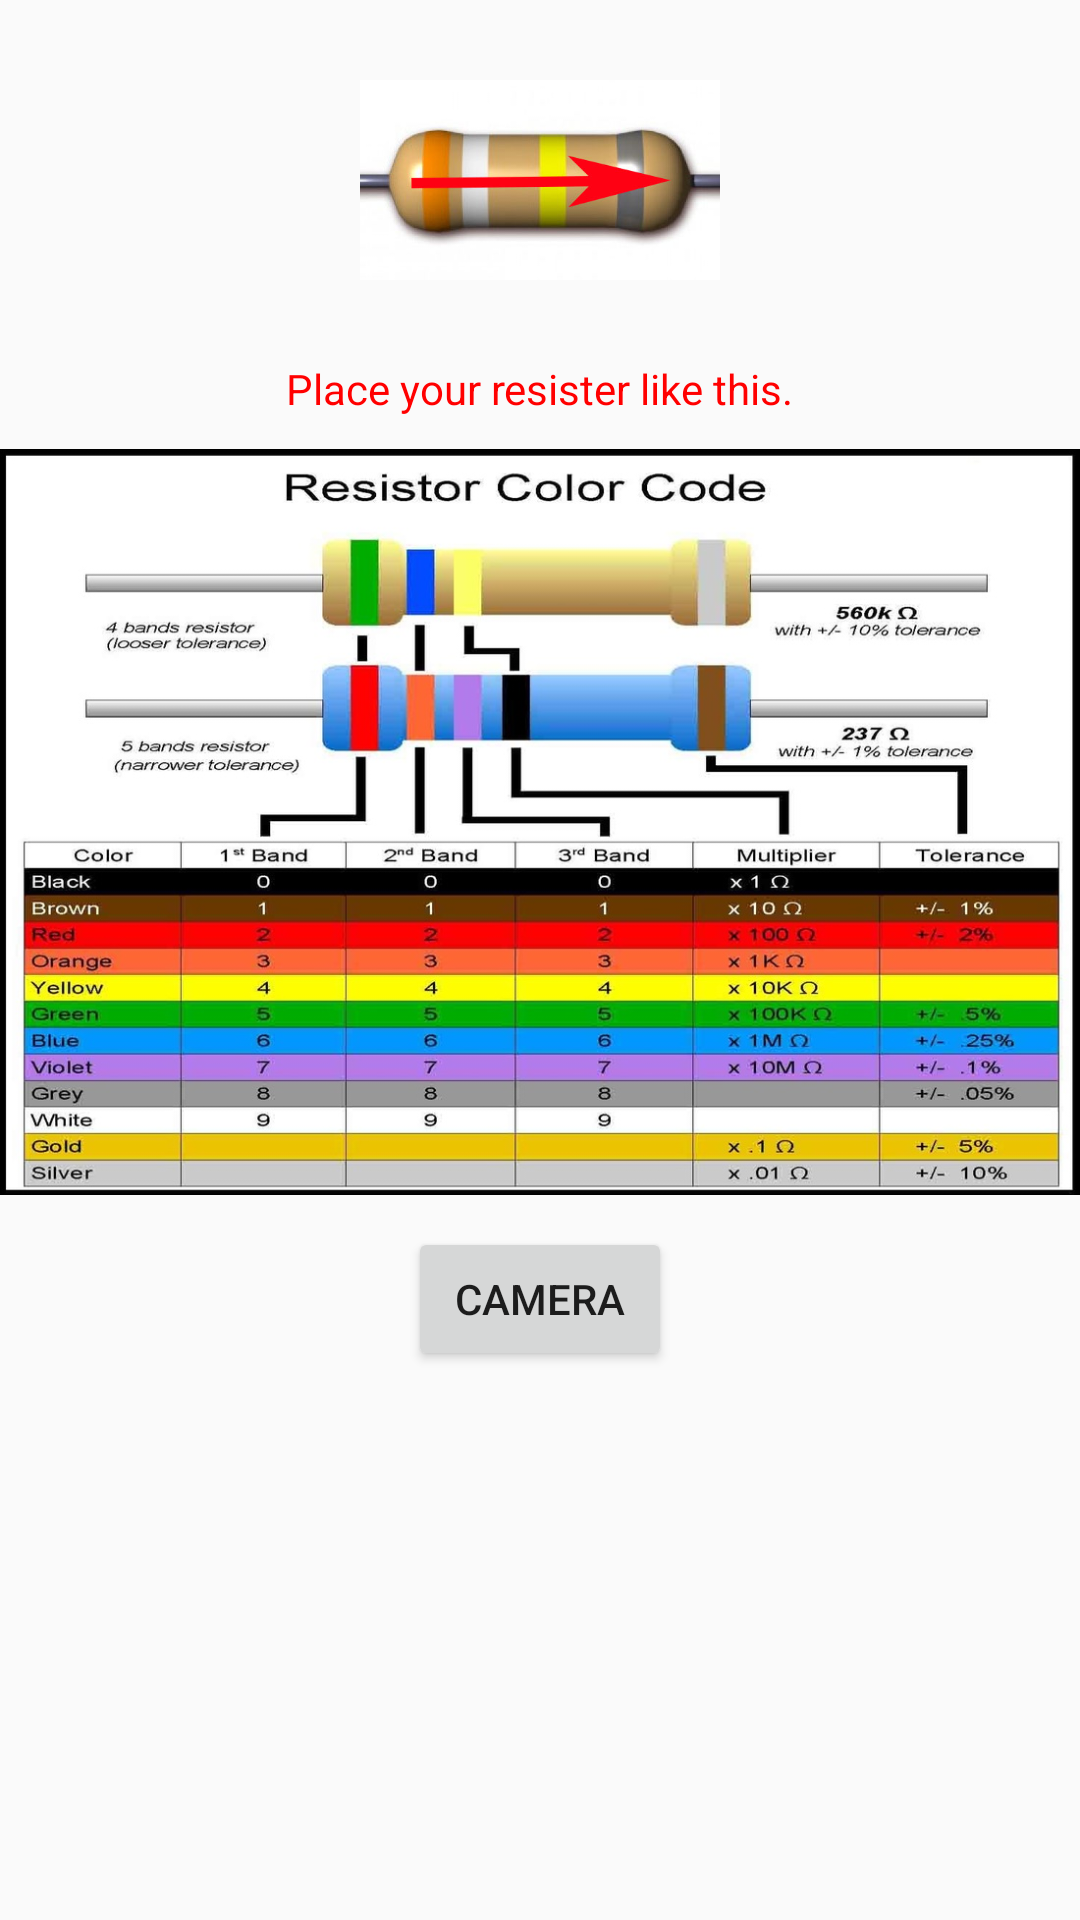

Write the Android layout XML for this screen, with the resource values it uses.
<!-- AndroidManifest.xml: application theme AppTheme -->
<!-- res/layout/activity_guide.xml -->
<?xml version="1.0" encoding="utf-8"?>
<LinearLayout xmlns:android="http://schemas.android.com/apk/res/android"
    xmlns:app="http://schemas.android.com/apk/res-auto"
    xmlns:tools="http://schemas.android.com/tools"
    android:layout_width="match_parent"
    android:layout_height="match_parent"
    android:orientation="vertical"
    tools:context="tdif.colordetected.Guide">

    <ScrollView
        android:layout_width="match_parent"
        android:layout_height="match_parent">

        <LinearLayout
            android:layout_width="match_parent"
            android:layout_height="match_parent"
            android:orientation="vertical">

            <ImageView
                android:layout_width="120dp"
                android:layout_height="120dp"
                android:layout_gravity="center"
                android:src="@drawable/resister_with_red_arrow" />

            <TextView
                android:layout_width="wrap_content"
                android:layout_height="wrap_content"
                android:layout_gravity="center"
                android:text="Place your resister like this."
                android:textColor="#FF0000" />

            <ImageView
                android:layout_width="wrap_content"
                android:layout_height="250dp"
                android:layout_gravity="center"
                android:layout_marginTop="10dp"
                android:src="@drawable/color_table" />

            <Button
                android:layout_marginTop="10dp"
                android:id="@+id/btnCamera"
                android:layout_width="wrap_content"
                android:layout_height="wrap_content"
                android:layout_gravity="center"
                android:text="@string/camera" />
        </LinearLayout>
    </ScrollView>

</LinearLayout>
<!-- resources referenced by this layout -->
<resources>
  <!-- drawable color_table: jpg bitmap (drawable, 170958 bytes) -->
  <!-- drawable resister_with_red_arrow: jpg bitmap (drawable, 28046 bytes) -->
  <string name="camera">Camera</string>
  <style name="AppTheme" parent="Theme.AppCompat.Light.DarkActionBar">
          
          <item name="colorPrimary">@color/colorPrimary</item>
          <item name="colorPrimaryDark">@color/colorPrimaryDark</item>
          <item name="colorAccent">@color/colorAccent</item>
      </style>
  <color name="colorPrimary">#ff6600</color>
  <color name="colorPrimaryDark">#303F9F</color>
  <color name="colorAccent">#FF4081</color>
</resources>
